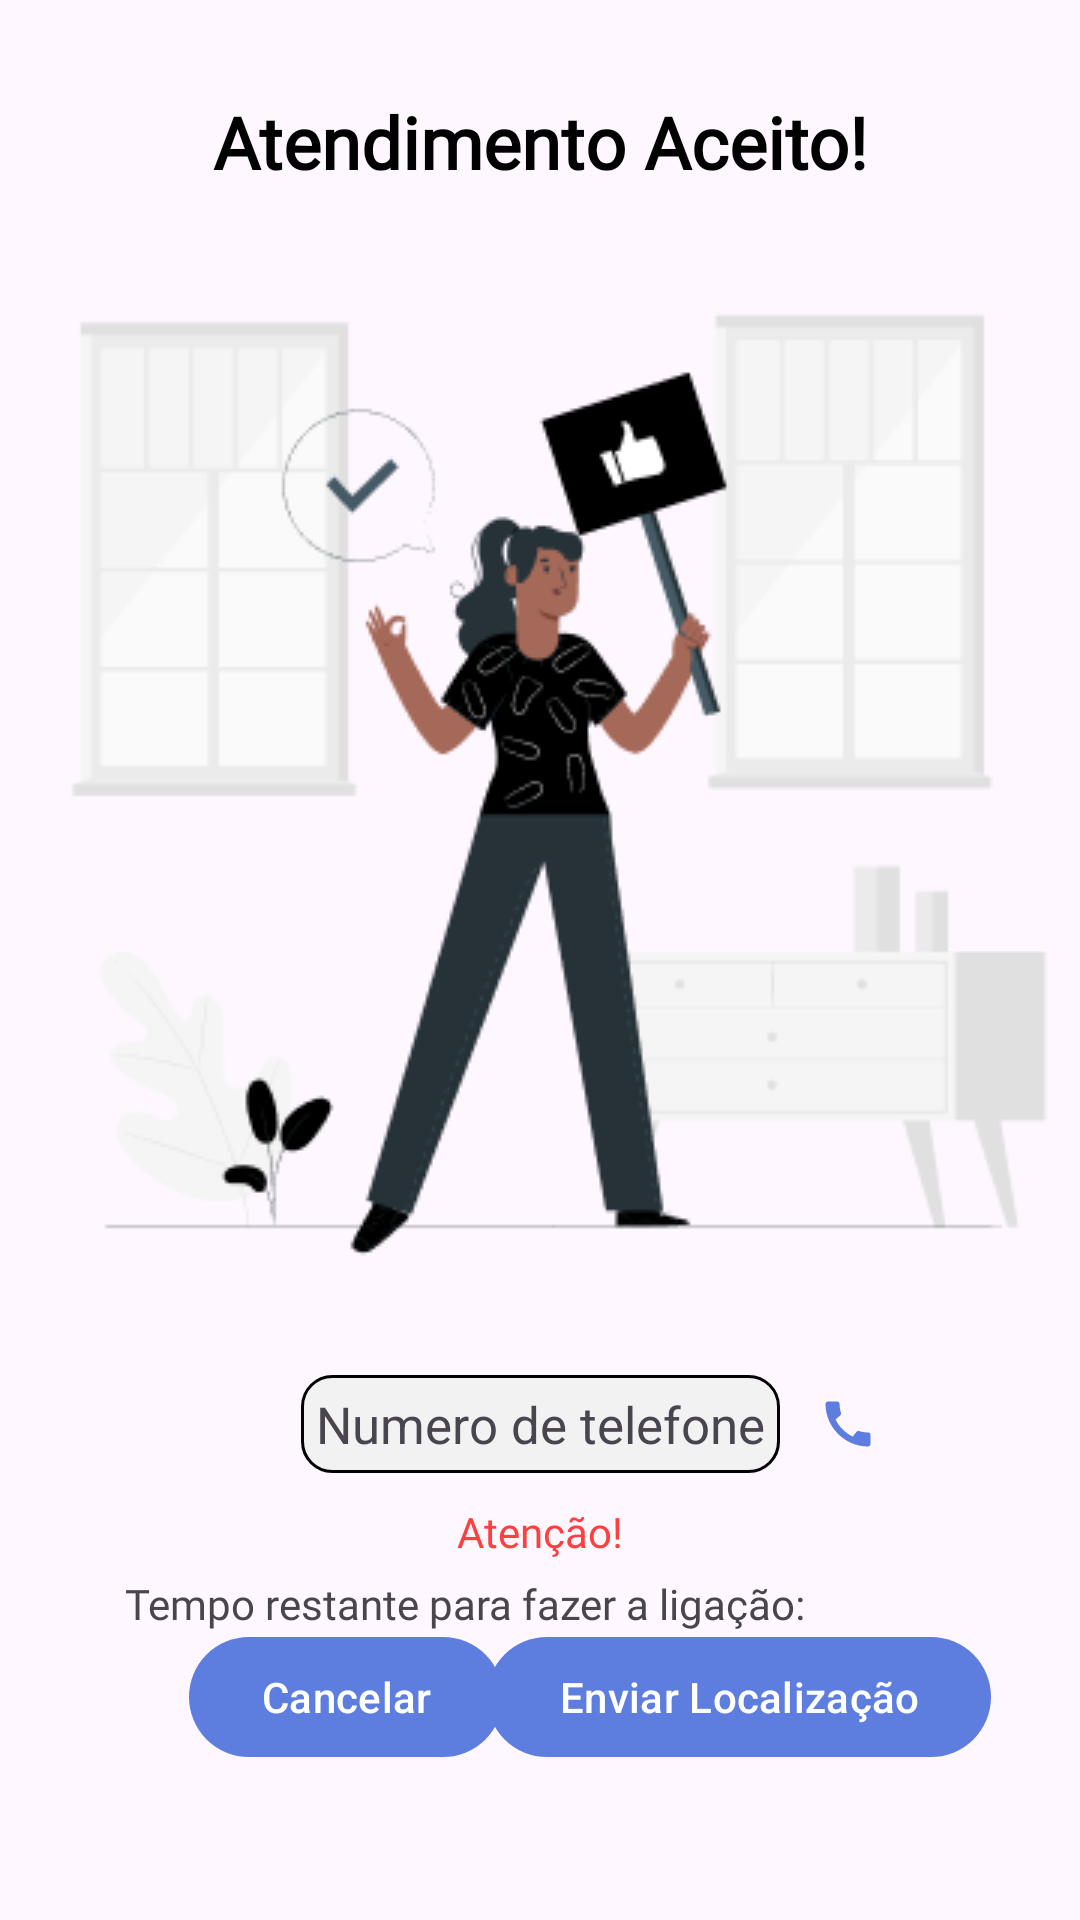

The Android layout XML behind this screen, and the referenced resources:
<!-- AndroidManifest.xml: application theme Theme.DenTeeth -->
<!-- res/layout/fragment_resposta_atendimento.xml -->
<?xml version="1.0" encoding="utf-8"?>
<androidx.constraintlayout.widget.ConstraintLayout xmlns:android="http://schemas.android.com/apk/res/android"
    xmlns:app="http://schemas.android.com/apk/res-auto"
    xmlns:tools="http://schemas.android.com/tools"
    android:layout_width="match_parent"
    android:layout_height="match_parent"
    tools:context=".emergencia.RespostaAtendimentoFragment">

    <androidx.appcompat.widget.AppCompatTextView
        android:id="@+id/tvRespostaAtendimento"
        android:layout_width="match_parent"
        android:layout_height="wrap_content"
        android:layout_marginTop="31dp"
        android:fontFamily="@font/pacifico"
        android:gravity="center"
        android:text="Atendimento Aceito!"
        android:textColor="@color/black"
        android:textSize="24sp"
        android:textStyle="bold"
        app:layout_constraintStart_toStartOf="parent"
        app:layout_constraintTop_toTopOf="parent" />

    <androidx.appcompat.widget.AppCompatImageView
        android:id="@+id/ivRespostaAtendimento"
        android:layout_width="wrap_content"
        android:layout_height="wrap_content"
        android:src="@drawable/aceito_resposta"
        app:layout_constraintEnd_toEndOf="parent"
        app:layout_constraintStart_toStartOf="parent"
        app:layout_constraintTop_toBottomOf="@+id/tvRespostaAtendimento" />


    <com.google.android.material.textview.MaterialTextView
        android:id="@+id/tvNumeroTelefone"
        android:layout_width="wrap_content"
        android:layout_height="wrap_content"
        android:layout_marginTop="15dp"
        android:background="@drawable/borda"
        android:paddingStart="5dp"
        android:paddingTop="5dp"
        android:paddingEnd="5dp"
        android:paddingBottom="5dp"
        android:text="Numero de telefone"
        android:textSize="17sp"
        app:layout_constraintEnd_toEndOf="parent"
        app:layout_constraintStart_toStartOf="parent"
        app:layout_constraintTop_toBottomOf="@id/ivRespostaAtendimento"

        />

    <com.google.android.material.button.MaterialButton
        android:id="@+id/btncall"
        style="@style/Widget.Material3.Button.IconButton"
        android:layout_width="50dp"
        android:layout_height="50dp"
        android:layout_marginEnd="55dp"
        app:icon="@drawable/ic_call"
        app:iconGravity="textStart"
        app:layout_constraintEnd_toEndOf="parent"
        app:layout_constraintStart_toEndOf="@id/tvNumeroTelefone"
        app:layout_constraintTop_toTopOf="@+id/tvNumeroTelefone"
        app:layout_constraintBottom_toBottomOf="@+id/tvNumeroTelefone"/>

    <androidx.appcompat.widget.AppCompatTextView
        android:id="@+id/tvattention"
        android:layout_width="wrap_content"
        android:layout_height="wrap_content"
        android:text="Atenção!"
        android:fontFamily="@font/inter_bold"
        android:textColor="@color/light_red"
        android:layout_marginTop="10dp"
        app:layout_constraintTop_toBottomOf="@id/tvNumeroTelefone"
        app:layout_constraintStart_toStartOf="parent"
        app:layout_constraintEnd_toEndOf="parent"/>

    <androidx.appcompat.widget.AppCompatTextView
        android:id="@+id/tvtemporestante"
        android:layout_width="wrap_content"
        android:layout_height="wrap_content"
        android:text="Tempo restante para fazer a ligação:"
        android:fontFamily="@font/inter_bold"
        app:layout_constraintTop_toBottomOf="@id/tvattention"
        android:layout_marginEnd="50dp"
        android:layout_marginTop="5dp"
        app:layout_constraintEnd_toEndOf="parent"
        app:layout_constraintStart_toStartOf="parent"
        />

    <androidx.appcompat.widget.AppCompatTextView
        android:id="@+id/tvtemp"
        android:layout_width="wrap_content"
        android:layout_height="wrap_content"
        android:text=""
        android:layout_marginStart="5dp"
        app:layout_constraintStart_toEndOf="@id/tvtemporestante"
        app:layout_constraintTop_toTopOf="@id/tvtemporestante"
        app:layout_constraintBottom_toBottomOf="@id/tvtemporestante"/>


    <com.google.android.material.button.MaterialButton
        android:id="@+id/btnEnviarLocalizacao"
        android:layout_width="wrap_content"
        android:layout_height="wrap_content"
        android:layout_marginStart="70dp"
        android:text="Enviar Localização"
        app:layout_constraintBottom_toBottomOf="parent"
        app:layout_constraintEnd_toEndOf="parent"
        app:layout_constraintStart_toStartOf="@id/btnCancelar"
        app:layout_constraintTop_toBottomOf="@id/tvNumeroTelefone" />

    <com.google.android.material.button.MaterialButton
        android:id="@+id/btnCancelar"
        android:layout_width="wrap_content"
        android:layout_height="wrap_content"
        android:layout_marginEnd="100dp"
        android:text="Cancelar"
        app:layout_constraintBottom_toBottomOf="parent"
        app:layout_constraintEnd_toEndOf="@id/btnEnviarLocalizacao"
        app:layout_constraintStart_toStartOf="parent"
        app:layout_constraintTop_toBottomOf="@id/tvNumeroTelefone" />


</androidx.constraintlayout.widget.ConstraintLayout>
<!-- resources referenced by this layout -->
<resources>
  <color name="black">#FF000000</color>
  <color name="light_red">#FF4040</color>
  <!-- drawable aceito_resposta: png bitmap (drawable, 20879 bytes) -->
  <!-- drawable borda (drawable) -->
  <?xml version="1.0" encoding="utf-8"?>
  <shape xmlns:android="http://schemas.android.com/apk/res/android"
      android:shape="rectangle" >
  
      
      <solid
          android:color="@color/light_gray" >
      </solid>
  
      
      <stroke
          android:width="1dp"
          android:color="@color/black" >
      </stroke>
  
      
      <corners
          android:radius="10dp"   >
      </corners>
  
  </shape>
  <!-- drawable ic_call (drawable) -->
  <vector android:height="40dp" android:tint="#3C85C4"
      android:viewportHeight="24" android:viewportWidth="24"
      android:width="40dp" xmlns:android="http://schemas.android.com/apk/res/android">
      <path android:fillColor="@android:color/white" android:pathData="M20.01,15.38c-1.23,0 -2.42,-0.2 -3.53,-0.56 -0.35,-0.12 -0.74,-0.03 -1.01,0.24l-1.57,1.97c-2.83,-1.35 -5.48,-3.9 -6.89,-6.83l1.95,-1.66c0.27,-0.28 0.35,-0.67 0.24,-1.02 -0.37,-1.11 -0.56,-2.3 -0.56,-3.53 0,-0.54 -0.45,-0.99 -0.99,-0.99H4.19C3.65,3 3,3.24 3,3.99 3,13.28 10.73,21 20.01,21c0.71,0 0.99,-0.63 0.99,-1.18v-3.45c0,-0.54 -0.45,-0.99 -0.99,-0.99z"/>
  </vector>
  <style name="Theme.DenTeeth" parent="Theme.Material3.Light.NoActionBar">
          
          <item name="colorPrimary">@color/blue_main</item>
          <item name="colorPrimaryVariant">@color/baby_blue_300</item>
          <item name="colorOnPrimary">@color/white</item>
          
          <item name="colorSecondary">@color/baby_blue_500</item>
          <item name="colorSecondaryVariant">@color/green</item>
          <item name="colorOnSecondary">@color/black</item>
          
          <item name="android:statusBarColor">?attr/colorPrimaryVariant</item>
          
      </style>
  <color name="light_gray">#FFF2F2F2</color>
  <color name="blue_main">#FF5E7EDF</color>
  <color name="baby_blue_300">#FF78E2FF</color>
  <color name="white">#FFFFFFFF</color>
  <color name="baby_blue_500">#FF57CAEB</color>
  <color name="green">#FF4BEBB5</color>
</resources>
